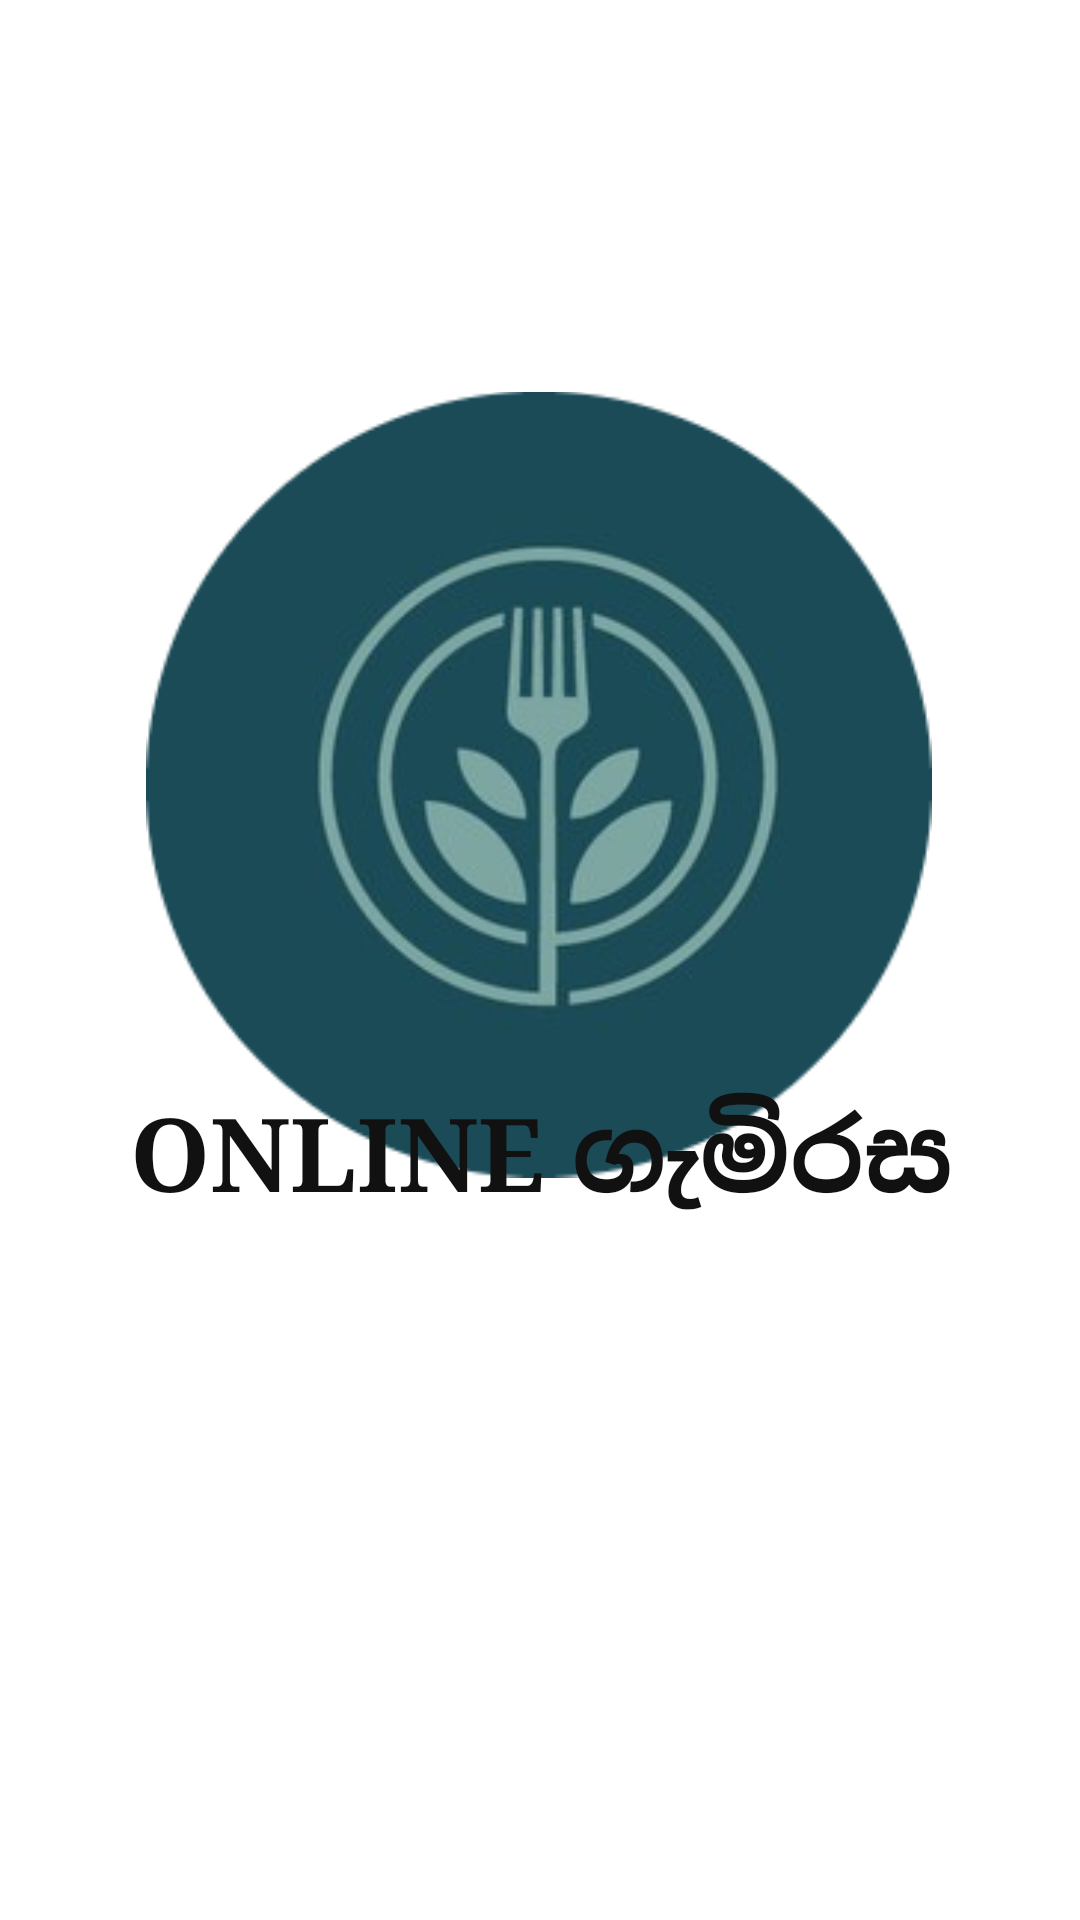

Write the Android layout XML for this screen, with the resource values it uses.
<!-- AndroidManifest.xml: application theme Theme.OnlineApp -->
<!-- res/layout/activity_main.xml -->
<?xml version="1.0" encoding="utf-8"?>
<androidx.constraintlayout.widget.ConstraintLayout
    xmlns:android="http://schemas.android.com/apk/res/android"
    xmlns:app="http://schemas.android.com/apk/res-auto"
    xmlns:tools="http://schemas.android.com/tools"
    android:layout_width="match_parent"
    android:layout_height="match_parent"
    android:background="@drawable/blue01"
    tools:context=".MainActivity">

<ImageView
android:id="@+id/imageView2"
android:layout_width="262dp"
android:layout_height="267dp"
android:layout_marginStart="10dp"
android:layout_marginTop="128dp"
android:layout_marginEnd="10dp"
app:layout_constraintEnd_toEndOf="parent"
app:layout_constraintHorizontal_bias="0.494"
app:layout_constraintStart_toStartOf="parent"
app:layout_constraintTop_toTopOf="parent"
app:srcCompat="@drawable/org2" />

<TextView
android:id="@+id/textView2"
android:layout_width="393dp"
android:layout_height="129dp"
android:layout_marginBottom="150dp"
android:fontFamily="serif"
android:text="ONLINE ගැමිරස"
android:textAlignment="center"
android:textColor="#121111"
android:textSize="34sp"
android:textStyle="bold"
app:layout_constraintBottom_toBottomOf="parent"
app:layout_constraintEnd_toEndOf="parent"
app:layout_constraintStart_toStartOf="parent" />
</androidx.constraintlayout.widget.ConstraintLayout>
<!-- resources referenced by this layout -->
<resources>
  <!-- drawable org2: png bitmap (drawable, 52210 bytes) -->
  <style name="Theme.OnlineApp" parent="Theme.MaterialComponents.DayNight.DarkActionBar">
          
          <item name="colorPrimary">@color/teal_700</item>
  
          <item name="colorPrimaryVariant">@color/teal_700</item>
  
          
  
          <item name="colorOnPrimary">@color/white</item>
          
          <item name="colorSecondary">@color/teal_200</item>
          <item name="colorSecondaryVariant">@color/teal_700</item>
          <item name="colorOnSecondary">@color/black</item>
          
          <item name="android:statusBarColor" tools:targetApi="l">?attr/colorPrimaryVariant</item>
          
      </style>
  <!-- not gathered from this repository: default colours our renderer supplied (Android Studio template values) -->
  <color name="teal_200">#FF03DAC5</color>
  <color name="teal_700">#FF018786</color>
  <color name="black">#FF000000</color>
  <color name="white">#FFFFFFFF</color>
</resources>
